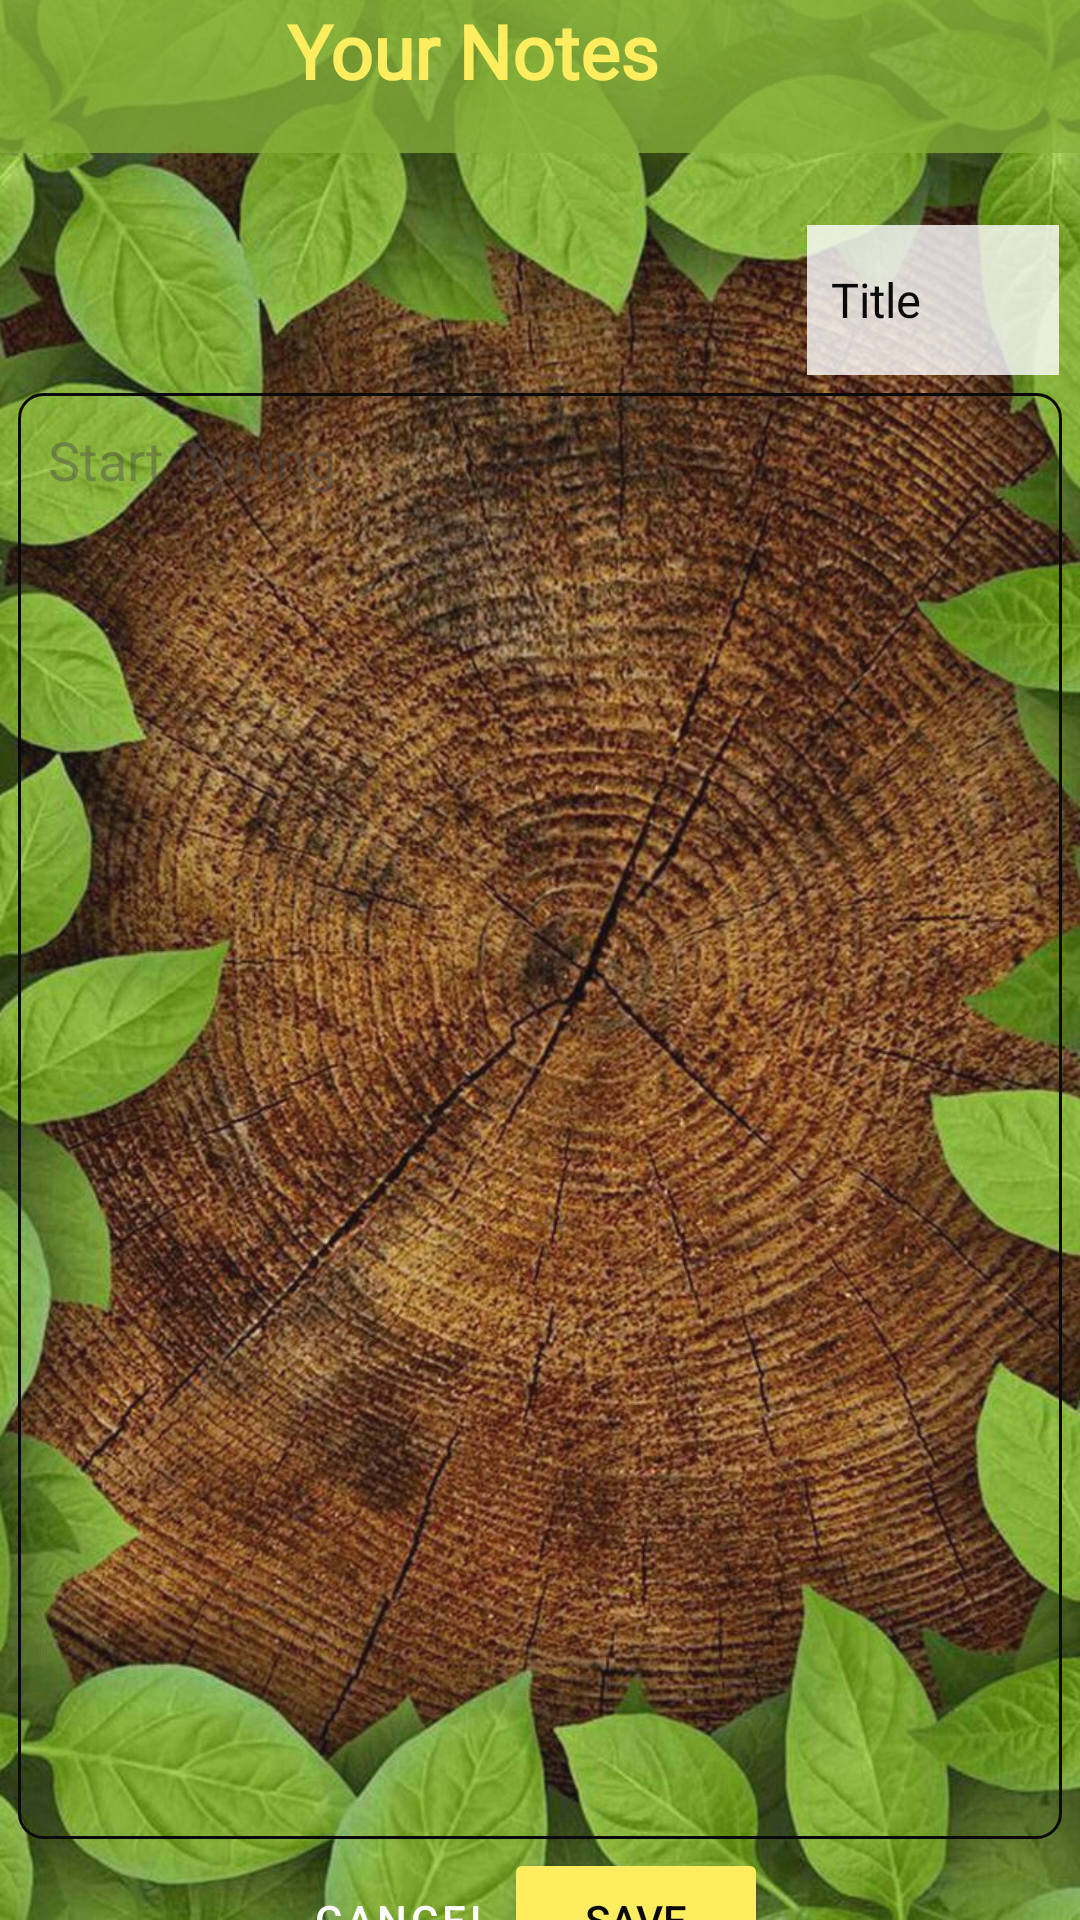

This screen was rendered from an Android layout file. Write that file and the resources it references.
<!-- AndroidManifest.xml: application theme Theme.AndroidAbschluss -->
<!-- res/layout/fragment_note_add.xml -->
<?xml version="1.0" encoding="utf-8"?>
<androidx.constraintlayout.widget.ConstraintLayout xmlns:android="http://schemas.android.com/apk/res/android"
    xmlns:app="http://schemas.android.com/apk/res-auto"
    xmlns:tools="http://schemas.android.com/tools"
    android:id="@+id/add_note_hintergrund"
    android:layout_width="match_parent"
    android:layout_height="match_parent"
    android:alpha="0.96"
    android:background="@drawable/bgbildauth">


    <Spinner
        android:id="@+id/add_food_spinner"
        android:layout_width="0dp"
        android:layout_height="50dp"
        android:layout_marginTop="75dp"
        android:layout_marginEnd="7dp"
        android:background="#CDFFFFFF"
        android:clickable="false"
        android:entries="@array/titel_array"
        android:spinnerMode="dropdown"
        app:layout_constraintEnd_toEndOf="parent"
        app:layout_constraintTop_toTopOf="parent" />

    <Button
        android:id="@+id/save_button"
        android:layout_width="wrap_content"
        android:layout_height="wrap_content"
        android:layout_marginTop="3dp"
        android:layout_marginEnd="104dp"
        android:backgroundTint="@color/colorPrimary2"
        android:text="@string/save_button"
        android:textColor="@color/colorPrimary5"
        app:layout_constraintEnd_toEndOf="parent"
        app:layout_constraintTop_toBottomOf="@+id/name_edit" />

    <Button
        android:id="@+id/cancel_button"
        style="@style/Widget.MaterialComponents.Button.OutlinedButton"
        android:layout_width="wrap_content"
        android:layout_height="wrap_content"
        android:layout_marginStart="88dp"
        android:layout_marginTop="3dp"
        android:backgroundTint="#2EB573"
        android:text="@string/cancel_button"
        android:textColor="@color/colorPrimary3"
        app:layout_constraintStart_toStartOf="parent"
        app:layout_constraintTop_toBottomOf="@+id/name_edit" />

    <EditText
        android:id="@+id/name_edit"
        android:layout_width="match_parent"
        android:layout_height="482dp"
        android:layout_margin="6dp"
        android:layout_marginTop="8dp"
        android:layout_marginEnd="6dp"
        android:background="@drawable/edittext_background"
        android:ems="10"
        android:gravity="top"
        android:hint="@string/start_typing_text"
        android:inputType="textMultiLine"
        android:lineSpacingMultiplier="1.0"
        android:textColor="@color/colorPrimary5"
        android:textColorHint="#72414141"
        app:layout_constraintEnd_toEndOf="parent"
        app:layout_constraintStart_toStartOf="parent"
        app:layout_constraintTop_toBottomOf="@+id/add_food_spinner" />

    <com.google.android.material.appbar.MaterialToolbar
        android:id="@+id/materialToolbar"
        android:layout_width="match_parent"
        android:layout_height="51dp"
        android:background="@color/colorSecondaryVariant"
        android:minHeight="?attr/actionBarSize"
        android:theme="?attr/actionBarTheme"
        app:layout_constraintEnd_toEndOf="parent"
        app:layout_constraintStart_toStartOf="parent"
        app:layout_constraintTop_toTopOf="parent" />

    <TextView
        android:id="@+id/notes_title"
        android:layout_width="169dp"
        android:layout_height="57dp"
        android:fontFamily="@font/bungee_inline"
        android:text="@string/your_notes_überschrift"
        android:textColor="@color/colorPrimary2.2"
        android:textSize="25sp"
        android:textStyle="bold"
        app:layout_constraintEnd_toEndOf="parent"
        app:layout_constraintStart_toStartOf="@+id/materialToolbar"
        app:layout_constraintTop_toTopOf="parent" />

</androidx.constraintlayout.widget.ConstraintLayout>
<!-- resources referenced by this layout -->
<resources>
  <string-array name="titel_array">
          <item>Title</item>
          <item>Recipe</item>
          <item>Shopping</item>
          <item>Reminder</item>
          <item>Attention</item>
      </string-array>
  <color name="colorPrimary2">#FFEE58</color>
  <color name="colorPrimary2.2">#FFEE58</color>
  <color name="colorPrimary3">#FFFFFFFF</color>
  <color name="colorPrimary5">#FF000000</color>
  <color name="colorSecondaryVariant">#C182AE32</color>
  <!-- drawable bgbildauth: jpeg bitmap (drawable, 237409 bytes) -->
  <!-- drawable edittext_background (drawable) -->
  <?xml version="1.0" encoding="utf-8"?>
  <shape xmlns:android="http://schemas.android.com/apk/res/android"
      android:shape="rectangle">
      <solid android:color="@color/delish_white"/> 
      <corners android:radius="8dp"/> 
      <stroke android:width="1dp" android:color="@color/delish_grey_bright"/> 
      <padding
          android:left="10dp"
          android:top="10dp"
          android:right="10dp"
          android:bottom="10dp" /> 
  </shape>
  <string name="cancel_button">cancel</string>
  <string name="save_button">save</string>
  <string name="start_typing_text">Start Typing</string>
  <style name="Theme.AndroidAbschluss" parent="Base.Theme.AndroidAbschluss">
          
          
      </style>
  <style name="Base.Theme.AndroidAbschluss" parent="Theme.Material3.DayNight.NoActionBar">
          
          
          <item name="android:statusBarColor">@color/colorPrimary5</item> 
          <item name="colorPrimary">@color/colorPrimary2</item> 
          <item name="colorPrimaryVariant">@color/colorSecondary</item> 
          <item name="colorOnPrimary">@color/colorPrimary3</item> 
          <item name="colorSecondary">@color/colorPrimary2</item> 
          <item name="colorSecondaryVariant">@color/colorPrimary2</item> 
          <item name="colorOnSecondary">@color/colorPrimary5</item> 
          <item name="android:navigationBarColor">@color/colorPrimary5</item> 
          <item name="colorSurface">@color/colorPrimary3</item> 
          <item name="colorOnSurface">@color/colorPrimary3</item> 
          <item name="android:textColor">@color/colorPrimary5</item> 
          
          
          <item name="android:spinnerStyle">@style/CustomSpinnerStyle</item>
      </style>
  <color name="colorSecondary">#C16C9226</color>
  <style name="CustomSpinnerStyle" parent="Widget.AppCompat.Spinner.Underlined">
          
          
          <item name="android:popupBackground">?attr/colorSurface</item> 
          <item name="android:textColor">?attr/colorOnSurface</item> 
      </style>
</resources>
